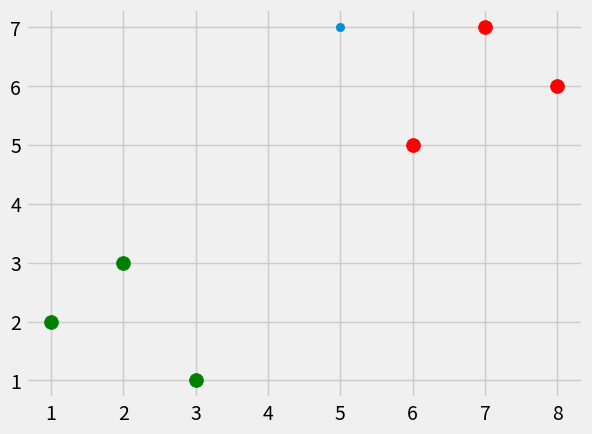

Reproduce this figure in Python.
import numpy as np
import matplotlib.pyplot as plt
from math import sqrt
from matplotlib import style
from collections import Counter

style.use('fivethirtyeight')

def k_nearest_neighbors(data, new_feature, k=3):
    # calculate the euclidean distances between the new point and all the other points
    distances = []
    for group in data:
        for feature in data[group]:
            euclidean_distance = np.linalg.norm(np.array(feature) - np.array(new_feature))
            distances.append([euclidean_distance, group])
    # sort to find the closest points (and we want only the first k)
    sort = [i[1] for i in sorted(distances)[:k]]
    # then, find the group of the new feature
    result = Counter(sort).most_common(1)[0][0] 

    return result

dataset = {
    # green points on the graph
    'g': [
        [1, 2], [2, 3], [3, 1]
    ],
    # red points
    'r' : [
        [6, 5], [7, 7], [8, 6]
    ]
}

new_feature = [5, 7]

# draw the graph with the data and the new feature
for i in dataset:
    for j in dataset[i]:
        [[plt.scatter(j[0], j[1], s=100, color=i)]]

plt.scatter(new_feature[0], new_feature[1])
plt.savefig('test.svg')

# search the group of the new feature
print(k_nearest_neighbors(dataset, new_feature))